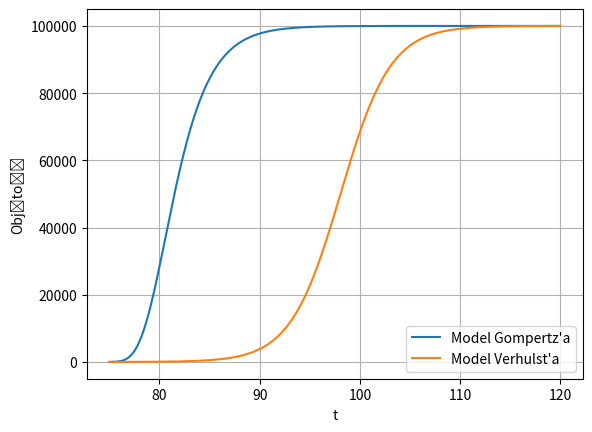

Python code for this plot:
import numpy as np
import matplotlib.pyplot as plt

K = 100000
r = 0.4
x_75 = 10
czas = (75, 120)

def Gompertz(N, t, r, K):
    return r * N * np.log(K / N)

def Verhulst(N, t, r, K):
    return r * N * ((K - N) / K)

def rozniczkowanie(funkcja, x_75, czas, r, K):
    dt = 0.01
    t = np.arange(75, 120, dt)
    N = np.zeros_like(t)
    N[0] = x_75

    for i in range(1, len(t)):
        N[i] = N[i-1] + dt * funkcja(N[i-1], t[i-1], r, K)

    return t, N

tg, Ng = rozniczkowanie(Gompertz, x_75, czas, r, K)

tv, Nv = rozniczkowanie(Verhulst, x_75, czas, r, K)

plt.plot(tg, Ng, label="Model Gompertz'a")
plt.plot(tv, Nv, label="Model Verhulst'a")
plt.xlabel('t')
plt.ylabel('Objętość')
plt.legend()
plt.grid(True)
plt.show()